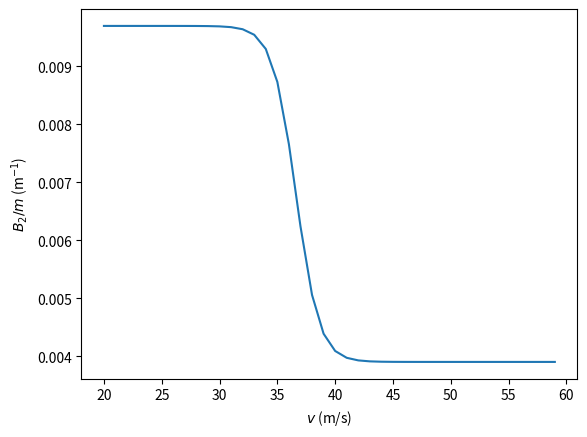
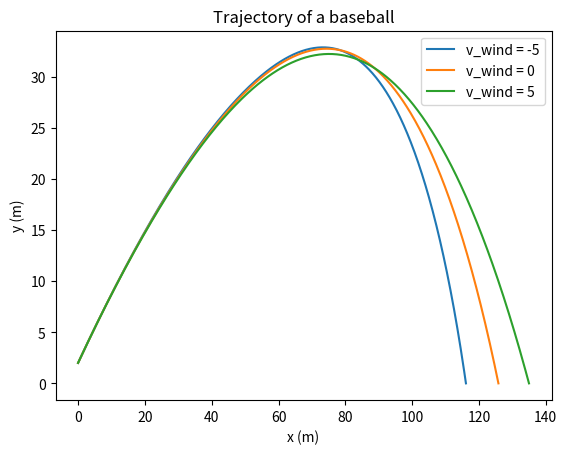
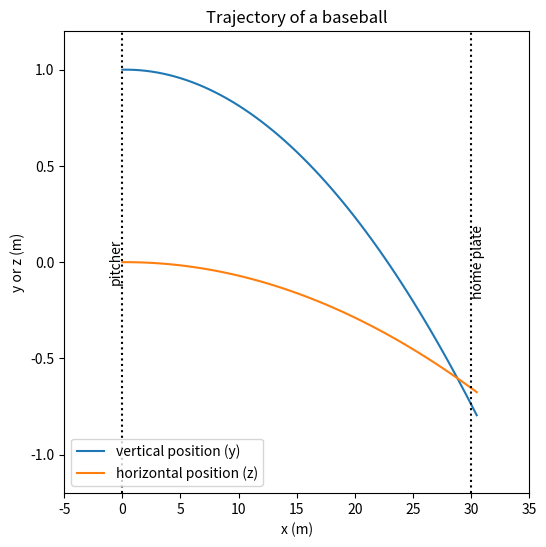

Source code (Python) for these figures, in order:
%matplotlib inline
import numpy as np
import matplotlib.pyplot as plt

def Bm(v):
    vd = 35 # m/s
    Δ = 5 # m/s
    Bm = 0.0039 + 0.0058 / (1 + np.exp(v-vd) / Δ)
    return Bm

print(Bm(30))

v = np.arange(20, 60, 10)
print(Bm(v))

v = np.arange(20, 60, 1)
fig, axes = plt.subplots()
plt.plot(v, Bm(v))
plt.xlabel("$v$ (m/s)")
plt.ylabel("$B_2 / m$ (m$^{-1}$)")
plt.show()

# acceleration due to gravity, m/s^2
g = 9.81

# time step, s
dt = 0.01

# max time, s
tmax = 200

def update(i, x, y, vx, vy, v_wind=0):
    
    # update positions
    x[i+1] = x[i] + vx*dt
    y[i+1] = y[i] + vy*dt
        
    # calculate relative velocity magnitude
    v = np.sqrt((vx - v_wind)**2 + vy**2)
        
    # compute air drag
    Fdrag_x = -(Bm(v))*v*(vx-v_wind)
    Fdrag_y = -(Bm(v))*v*vy
        
    # update velocities
    vx_new = vx + Fdrag_x * dt
    vy_new = vy + (-g + Fdrag_y) * dt
    
    return vx_new, vy_new

def solve(theta=45, v0=70, y0=0, v_wind=0):
    """
    Given 
        theta, initial angle (degrees)
        v0, initial speed (m/s)
        y0, initial height above the ground (m)
        v_wind, wind (horizontal) velocity (m/s)
    Returns
        x,y trajectory of a projectile
    """
    
    # Allocate memory for arrays and set to zero
    N = round(tmax / dt)
    x = np.zeros(N)
    y = np.zeros(N)
    
    # Initial values
    x[0] = 0
    y[0] = y0
    vx = v0*np.cos(np.deg2rad(theta))
    vy = v0*np.sin(np.deg2rad(theta))

    # Calculate the solution
    for i in range(N-1):
        vx, vy = update(i, x, y, vx, vy, v_wind)
        
        # stop when y <= 0
        if y[i+1] <= 0:
            break

    # truncate arrays to when projectile has hit the ground (y<=0)
    N = i+2
    x = x[:N]
    y = y[:N]

    # interpolate final position if projectile is below ground level
    if y[i+1] < 0:
        r = -y[i]/y[i+1]
        x[i+1]=(x[i]+r*x[i+1])/(r+1)
        y[i+1]=0 

    return x, y

def plot(x, y, label='', style='-'):
    plt.title('Trajectory of a baseball')

    plt.plot(x, y, style, label=label)
    plt.xlabel('x (m)')
    plt.ylabel('y (m)')

theta = 35 # degrees
v0 = 50 # m/s (about 110 mph)
y0 = 2 # m

fig, axes = plt.subplots()
for v_wind in [-5, 0, 5]:
    x, y = solve(theta=theta, 
                 v0=v0, y0=y0, 
                 v_wind=v_wind)
    plot(x,y, label='v_wind = {}'.format(v_wind)) 
    
plt.legend()
plt.show()

def update(i, 
           rx, ry, rz, 
           vx, vy, vz, 
           ωx, ωy, ωz):
    """
    Update (in-place) the position arrays at time step i+1
    
    rx, ry, rz are arrays given the position r at all time steps
    vx, vy, vz are the velocity components from the i'th time step
    ωx, ωy, ωz are components of the angular velocity vector
    
    Returns the velocity components for time step i+1
    """

    # update positions
    rx[i+1] = rx[i] + vx*dt
    ry[i+1] = ry[i] + vy*dt
    rz[i+1] = rz[i] + vz*dt
        
    # calculate relative velocity magnitude
    v_mag = np.sqrt(vx**2 + vy**2 + vz**2)
        
    # compute air drag
    Fdrag_x = -(Bm(v_mag))*v_mag*vx*0
    Fdrag_y = -(Bm(v_mag))*v_mag*vy*0
    Fdrag_z = -(Bm(v_mag))*v_mag*vz*0
    
    # Magnus force parameter
    Sm = 4.1e-4
    
    # compute Magnus force Fmagnus = S0/m ω x v
    Fmagnus_x = Sm * (ωy*vz - ωz*vy)
    Fmagnus_y = Sm * (ωz*vx - ωx*vz)
    Fmagnus_z = Sm * (ωx*vy - ωy*vx)
        
    # update velocities
    vx_new = vx + (     Fdrag_x + Fmagnus_x) * dt
    vy_new = vy + (-g + Fdrag_y + Fmagnus_y) * dt
    vz_new = vz + (     Fdrag_z + Fmagnus_z) * dt
    
    return vx_new, vy_new, vz_new

def solve(theta=45, v0=70, y0=0, xmax = 15, ωy=0):
    """
    Given 
        theta, initial angle (degrees)
        v0, initial speed (m/s)
        y0, initial height above the ground (m)
        ωy, angular velocity (rotation axis vertically aligned)
        xmax, distance from pitcher to home plate
        
    Returns
        x,y,z trajectory of a projectile
    """
    
    # Allocate memory for arrays and set to zero
    N = round(tmax / dt)
    x = np.zeros(N)
    y = np.zeros(N)
    z = np.zeros(N)
    
    # Initial values
    x[0] = 0
    y[0] = y0
    z[0] = 0
    vx = v0*np.cos(np.deg2rad(theta))
    vy = v0*np.sin(np.deg2rad(theta))
    vz = 0

    # Calculate the solution
    for i in range(N-1):
        vx, vy, vz = update(i, 
                            x, y, z,
                            vx, vy, vz,
                            0, ωy, 0)
        
        # stop when the ball crosses home plate
        if x[i+1] >= xmax:
            break

    # truncate arrays to when projectile has stopped
    N = i+2
    x = x[:N]
    y = y[:N]
    z = z[:N]
    
    return x, y, z

theta = 0 # degrees
v0 = 50 # m/s (about 110 mph)
y0 = 1 # m
ωy = 180 # rad/s (about 30 rev/s)
xmax = 30 # m

fig, axes = plt.subplots(figsize=(6,6))

x, y, z = solve(theta=theta, v0=v0, y0=y0, ωy=ωy,
                xmax=xmax)

plot(x, y, label='vertical position (y)')
plot(x, z, label='horizontal position (z)')
plt.xlim(-5, 35)
plt.ylim(-1.2, 1.2)
plt.legend(loc='lower left')
plt.ylabel('y or z (m)')
plt.axvline(0, linestyle=':', color='k')
plt.axvline(xmax, linestyle=':', color='k')
plt.text(0, 0, 'pitcher', rotation=90, 
         horizontalalignment='right',
         verticalalignment='center')
plt.text(xmax, 0, 'home plate', rotation=90, 
         horizontalalignment='left',
         verticalalignment='center')
plt.show()